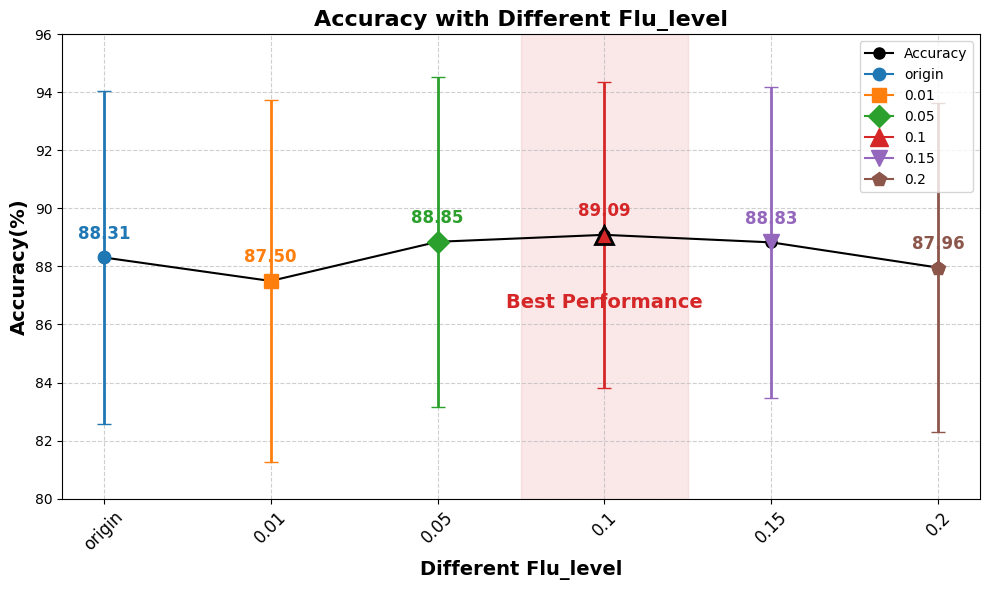

Source code (Python):
# -*- encoding: utf-8 -*-
# 五个候选模型绘图
import matplotlib
import matplotlib.pyplot as plt
import numpy as np
matplotlib.rcParams['font.family'] = 'Times New Roman'
matplotlib.rcParams['font.size'] = '10'
matplotlib.rcParams['pgf.texsystem'] = 'xelatex'
matplotlib.rcParams['pgf.preamble'] = r'\usepackage{XeCJK}'
matplotlib.rcParams['legend.frameon'] = 'True'
# 数据
methods = ['origin', '0.01', '0.05', '0.1', '0.15', '0.2']
accuracy = [88.31, 87.50, 88.85, 89.09, 88.83, 87.96]  # 示例数据
error = [5.73, 6.24, 5.68, 5.27, 5.35, 5.67]  # 误差范围

# 定义颜色和样式
colors = ['#1f77b4', '#ff7f0e', '#2ca02c', '#d62728', '#9467bd', '#8c564b']  # 6种颜色
markers = ['o', 's', 'D', '^', 'v', 'p']  # 6种标记样式
sizes = [80, 100, 120, 150, 120, 100]  # 不同点的大小

# 调整 X 轴位置
x_pos = np.arange(len(methods)) # 点的位置

# 创建图表
plt.figure(figsize=(10, 6))

plt.plot(x_pos, accuracy, marker='o', color='black', linestyle='-', markersize=8, label='Accuracy') 
# 绘制点图并连线
for i in range(len(methods)):
    plt.plot(x_pos[i], accuracy[i], marker=markers[i], color=colors[i], linestyle='-', markersize=np.sqrt(sizes[i]), label=methods[i])  # 绘制点和折线
    plt.errorbar(x_pos[i], accuracy[i], yerr=error[i], fmt='none', color=colors[i], capsize=5, elinewidth=2)  # 误差条

# 找到最高准确率的索引
max_index = np.argmax(accuracy)

# 绘制最高准确率的点（加粗）
plt.plot(x_pos[max_index], accuracy[max_index], marker=markers[max_index], color=colors[max_index], linestyle='none', markersize=np.sqrt(sizes[max_index]), markeredgecolor='black', markeredgewidth=2, zorder=5)  # 加粗显示

# 添加数据点标签
for i in range(len(methods)):
    plt.text(x_pos[i], accuracy[i] + 0.5, f'{accuracy[i]:.2f}', color=colors[i], ha='center', va='bottom', fontsize=12, fontweight='bold')

# 突出 0.1 的效果
plt.axvspan(x_pos[max_index] - 0.5, x_pos[max_index] + 0.5, color=colors[max_index], alpha=0.1)  # 添加背景色
plt.text(x_pos[max_index], accuracy[max_index] - 2, 'Best Performance', color=colors[max_index], ha='center', va='top', fontsize=14, fontweight='bold')  # 添加注释

# 添加标题和标签
plt.xlabel('Different Flu_level', fontsize=14, fontweight='bold')
plt.ylabel('Accuracy(%)', fontsize=14, fontweight='bold')
plt.title('Accuracy with Different Flu_level', fontsize=16, fontweight='bold')
plt.xticks(x_pos, methods, rotation=45, fontsize=12)  # 旋转 X 轴标签
plt.ylim(80, 96)  # 纵轴从 65 开始

# 添加网格线
plt.grid(True, linestyle='--', alpha=0.6)

# 添加图例
plt.legend(loc='upper right', fontsize=10)

# 显示图表
plt.tight_layout()
# 在 plt.show() 之前添加这行代码：
plt.savefig('dflu_accuracy.pdf')  
plt.show()